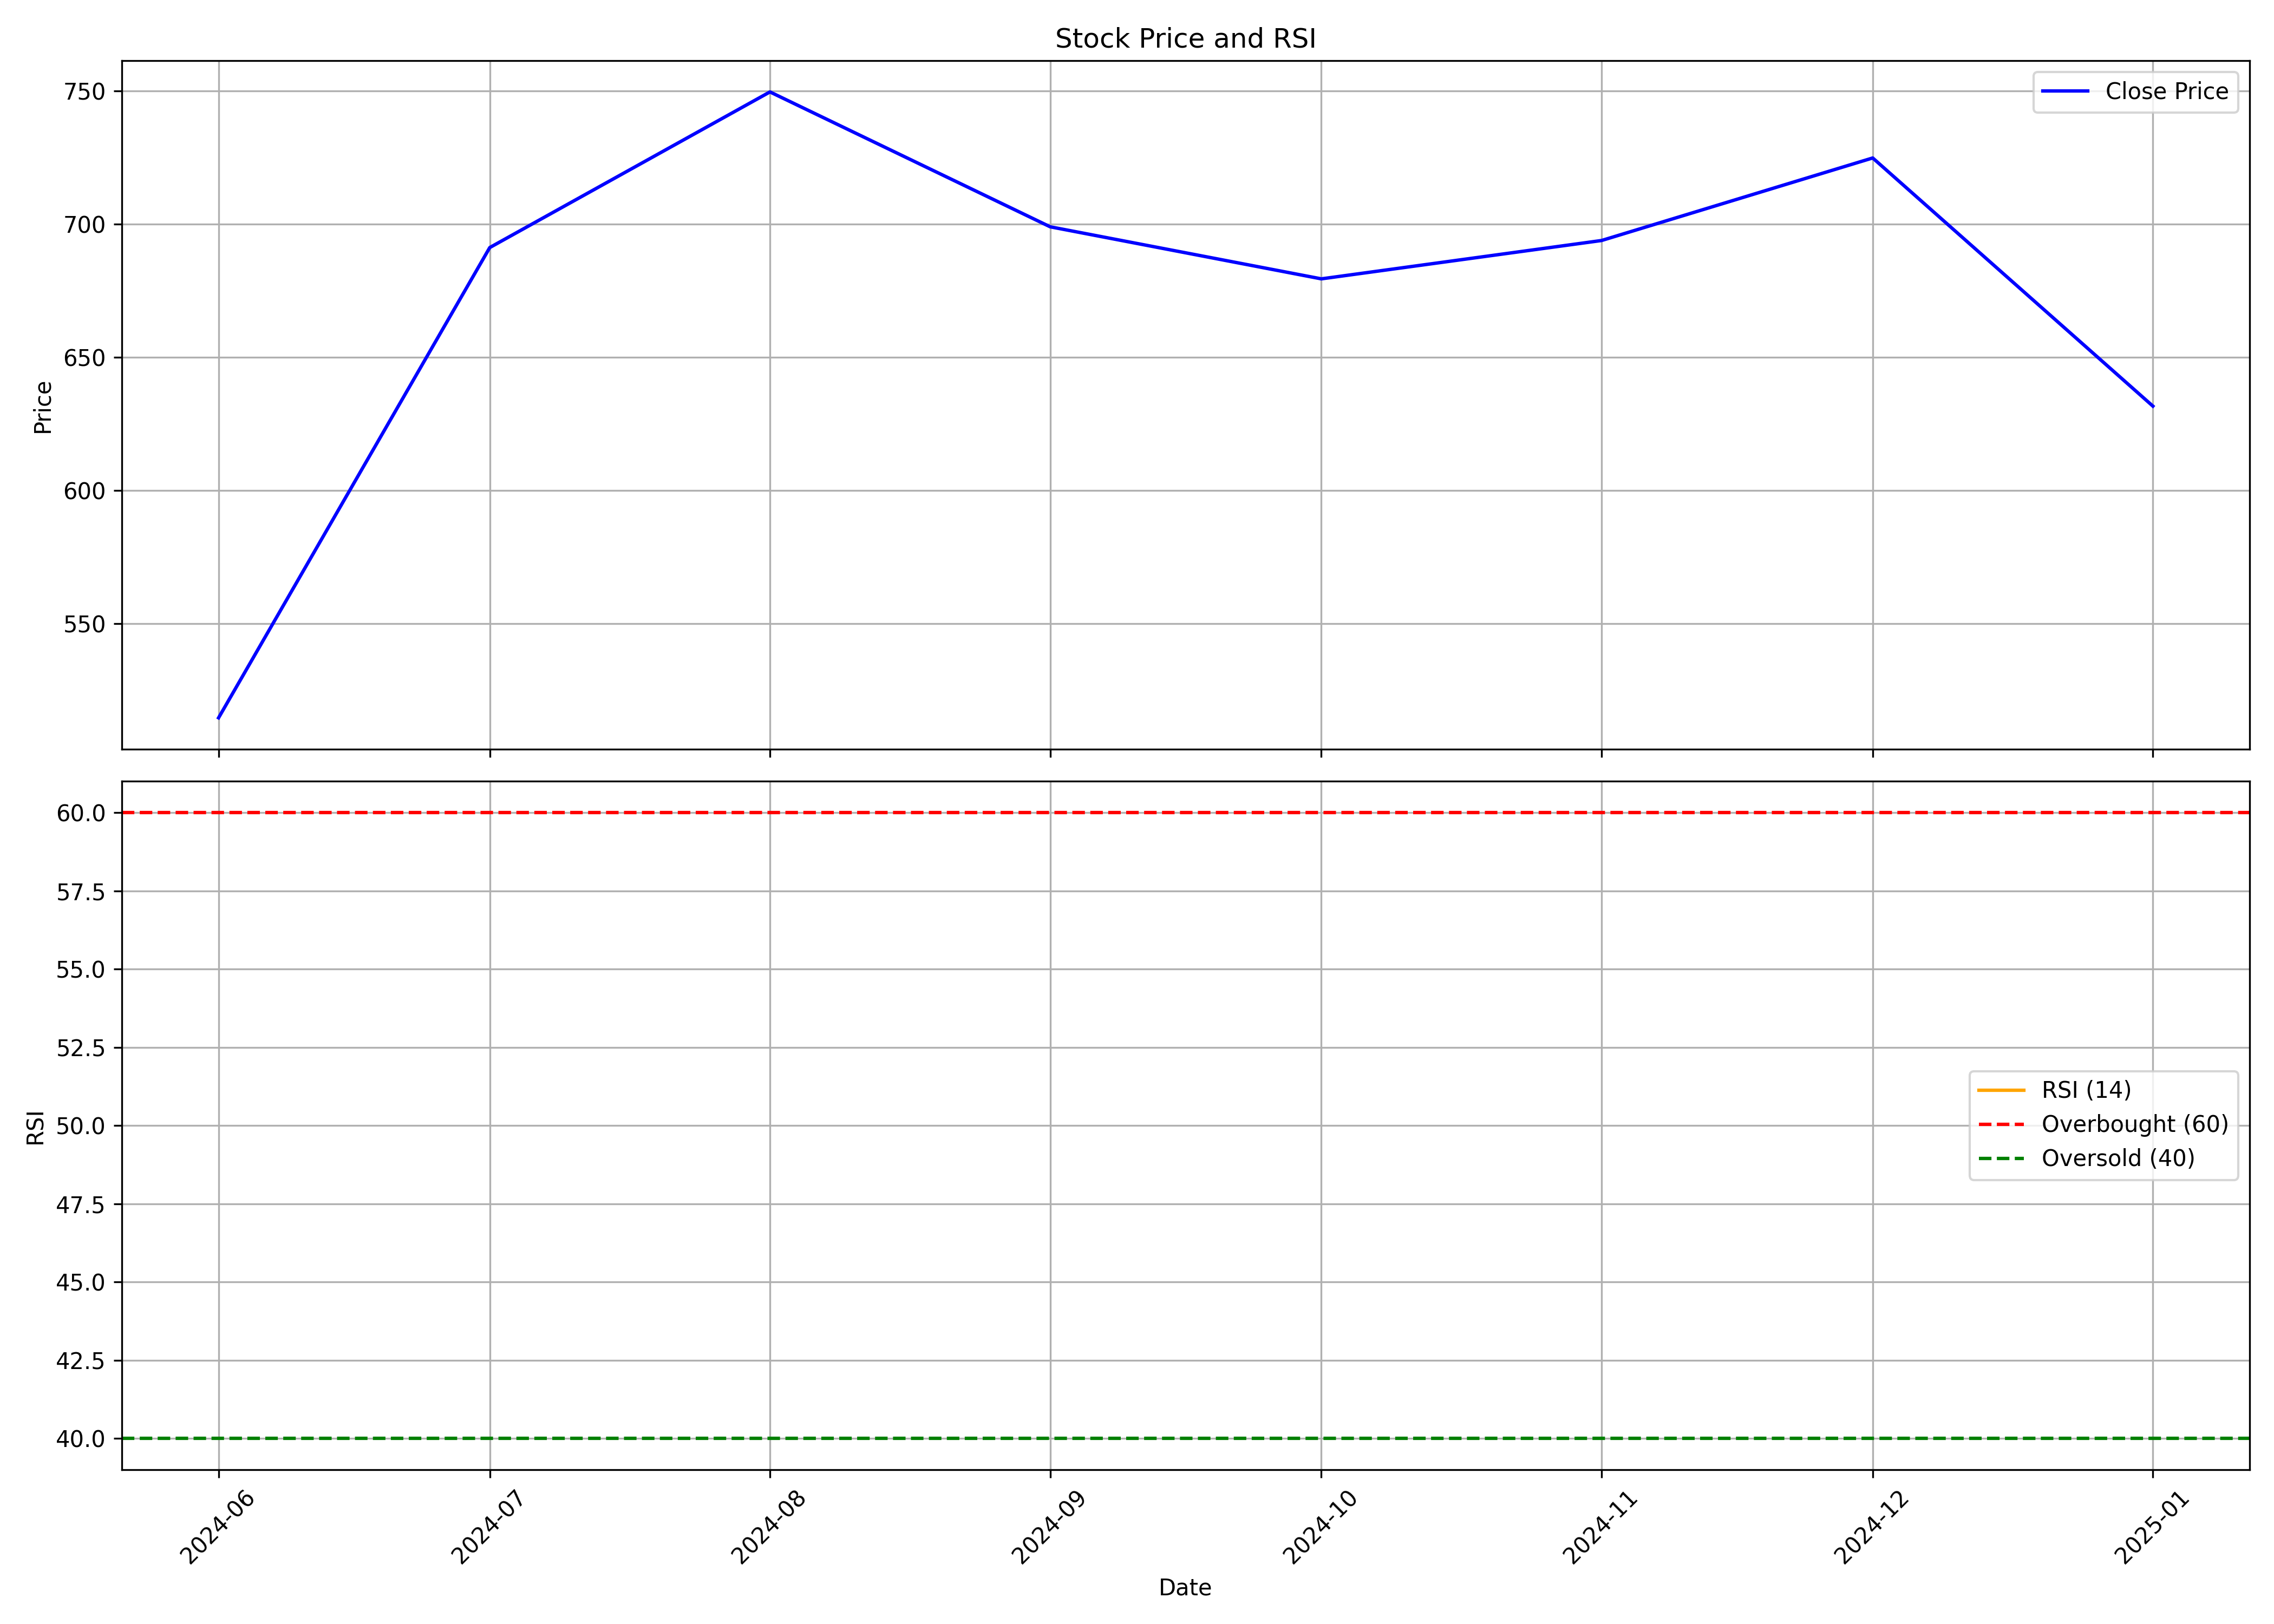

The data file committed next to this chart (first rows):
, Unnamed: 0.1, Unnamed: 0, date, symbol, open, high, low, close, volume, rsi
0, 0, 0, 2024-06-01, AWFIS, 420.0, 579, 371.4, 514.6, 13570578, 
1, 1, 1, 2024-07-01, AWFIS, 522.3, 757.8, 501.0, 691.2, 9950111, 
2, 2, 2, 2024-08-01, AWFIS, 694, 946.0, 612.5, 749.7, 15557520, 
3, 3, 3, 2024-09-01, AWFIS, 749.7, 825.0, 683.0, 699.0, 7087411, 
4, 4, 4, 2024-10-01, AWFIS, 706.8, 769.3, 623.2, 679.5, 4357648, 
5, 5, 5, 2024-11-01, AWFIS, 680.1, 810.0, 664, 693.8, 5045488, 
6, 6, 6, 2024-12-01, AWFIS, 699.3, 807.8, 690.2, 724.8, 10202091, 
7, 7, 7, 2025-01-01, AWFIS, 726.0, 787, 603.3, 631.7, 6757389, 
